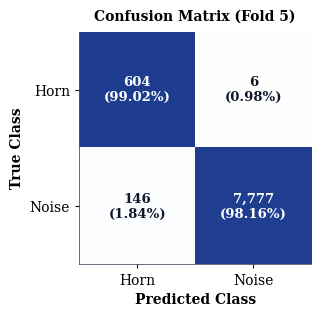

The matplotlib source for this figure:
import os
import matplotlib.pyplot as plt
import numpy as np
from matplotlib.colors import LinearSegmentedColormap

def main():
    # Configure matplotlib for academic, publication-quality plots
    plt.rcParams.update({
        "font.family": "serif",
        "font.serif": ["Times New Roman", "Times", "DejaVu Serif"],
        "text.usetex": False,  # Safe default on all platforms
        "xtick.direction": "out",
        "ytick.direction": "out",
        "xtick.major.size": 3,
        "ytick.major.size": 3,
        "axes.linewidth": 0.6,
    })

    # Dimensions matching IEEE column width (3.5" width, slightly taller for labels)
    fig, ax = plt.subplots(figsize=(3.5, 3.0))

    # Confusion Matrix Data:
    # Row 0: True Horn (610 total) -> 604 TP, 6 FN
    # Row 1: True Noise (7923 total) -> 146 FP, 7777 TN
    cm = np.array([
        [604, 6],
        [146, 7777]
    ])

    # Class Labels
    labels = ["Horn", "Noise"]

    # Calculate row-wise percentages for normalized shading (Recall / Specificity)
    # This prevents the massive count difference (7,777 vs 604) from washing out the Horn cell.
    row_sums = cm.sum(axis=1, keepdims=True)
    cm_pct = cm / row_sums

    # Premium slate-blue sequential colormap for maximum visual aesthetics
    colors = ["#FFFFFF", "#EFF6FF", "#BFDBFE", "#3B82F6", "#1E3A8A"]
    cmap = LinearSegmentedColormap.from_list("custom_blue", colors, N=256)

    # Plot the matrix
    im = ax.imshow(cm_pct, cmap=cmap, vmin=0, vmax=1)

    # Customize axis lines
    ax.spines['top'].set_visible(False)
    ax.spines['right'].set_visible(False)
    ax.spines['left'].set_visible(True)
    ax.spines['bottom'].set_visible(True)
    for spine in ax.spines.values():
        spine.set_linewidth(0.6)
        spine.set_color("#475569")

    # Set ticks and sizes
    ax.set_xticks(np.arange(len(labels)))
    ax.set_yticks(np.arange(len(labels)))
    ax.set_xticklabels(labels, fontsize=10)
    ax.set_yticklabels(labels, fontsize=10)

    # Set labels & Title with journal requirements
    ax.set_xlabel("Predicted Class", fontsize=10, fontweight="bold", labelpad=4)
    ax.set_ylabel("True Class", fontsize=10, fontweight="bold", labelpad=4)
    ax.set_title("Confusion Matrix (Fold 5)", fontsize=10, fontweight="bold", pad=8)

    # Overlay numbers and percentages
    # If the cell's normalized percentage value is high, use white text; otherwise dark slate.
    thresh = 0.5
    for i in range(len(labels)):
        for j in range(len(labels)):
            count = cm[i, j]
            pct = cm_pct[i, j] * 100
            text_color = "#FFFFFF" if cm_pct[i, j] > thresh else "#0F172A"
            
            # Format display text: "Count \n (Percentage)"
            text = f"{count:,}\n({pct:.2f}%)"
            ax.text(
                j, i, text,
                ha="center", va="center",
                color=text_color,
                fontsize=9.5,
                fontweight="bold"
            )

    # Adjust margins tightly
    plt.tight_layout(pad=0.1)

    # Ensure output directory exists
    OUT_DIR = "results"
    os.makedirs(OUT_DIR, exist_ok=True)

    # Save vector PDF and high-resolution PNG
    out_png = os.path.join(OUT_DIR, "fold5_confusion_matrix.png")
    out_pdf = os.path.join(OUT_DIR, "fold5_confusion_matrix.pdf")

    plt.savefig(out_png, dpi=300, bbox_inches="tight")
    plt.savefig(out_pdf, bbox_inches="tight")
    plt.close()

    print(f"Successfully generated Confusion Matrix:")
    print(f"  PNG: {out_png}")
    print(f"  PDF: {out_pdf}")

if __name__ == "__main__":
    main()
